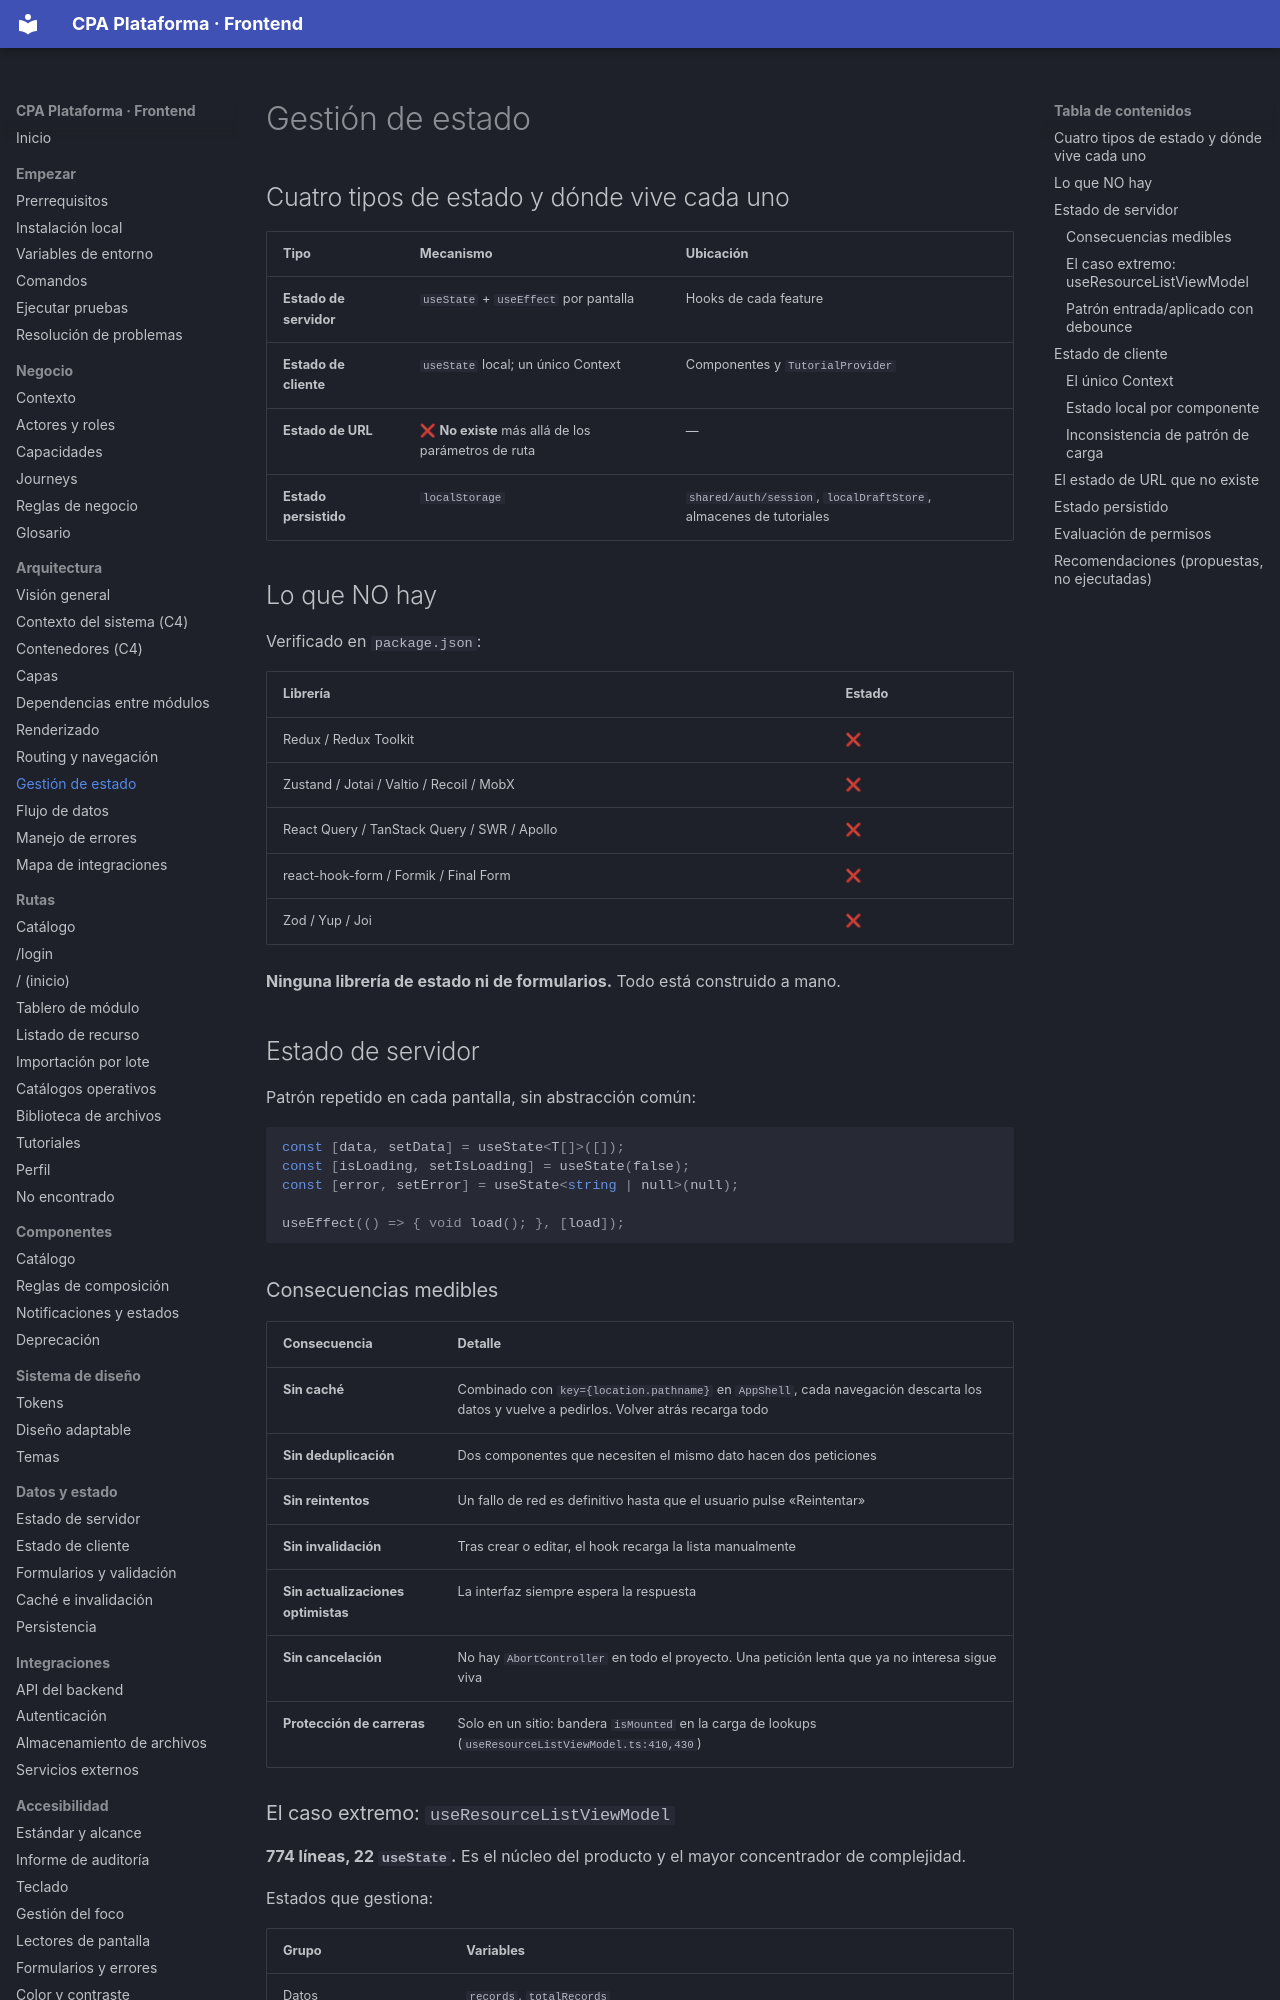

repository: PabloArauzCaballero/cpa_plataforma_frontend · page: architecture/state-management/index.html · generator: mkdocs

# Gestión de estado

## Cuatro tipos de estado y dónde vive cada uno

| Tipo | Mecanismo | Ubicación |
| --- | --- | --- |
| **Estado de servidor** | `useState` + `useEffect` por pantalla | Hooks de cada feature |
| **Estado de cliente** | `useState` local; un único Context | Componentes y `TutorialProvider` |
| **Estado de URL** | ❌ **No existe** más allá de los parámetros de ruta | — |
| **Estado persistido** | `localStorage` | `shared/auth/session`, `localDraftStore`, almacenes de tutoriales |

## Lo que NO hay

Verificado en `package.json`:

| Librería | Estado |
| --- | --- |
| Redux / Redux Toolkit | ❌ |
| Zustand / Jotai / Valtio / Recoil / MobX | ❌ |
| React Query / TanStack Query / SWR / Apollo | ❌ |
| react-hook-form / Formik / Final Form | ❌ |
| Zod / Yup / Joi | ❌ |

**Ninguna librería de estado ni de formularios.** Todo está construido a mano.

## Estado de servidor

Patrón repetido en cada pantalla, sin abstracción común:

```ts
const [data, setData] = useState<T[]>([]);
const [isLoading, setIsLoading] = useState(false);
const [error, setError] = useState<string | null>(null);

useEffect(() => { void load(); }, [load]);
```

### Consecuencias medibles

| Consecuencia | Detalle |
| --- | --- |
| **Sin caché** | Combinado con `key={location.pathname}` en `AppShell`, cada navegación descarta los datos y vuelve a pedirlos. Volver atrás recarga todo |
| **Sin deduplicación** | Dos componentes que necesiten el mismo dato hacen dos peticiones |
| **Sin reintentos** | Un fallo de red es definitivo hasta que el usuario pulse «Reintentar» |
| **Sin invalidación** | Tras crear o editar, el hook recarga la lista manualmente |
| **Sin actualizaciones optimistas** | La interfaz siempre espera la respuesta |
| **Sin cancelación** | No hay `AbortController` en todo el proyecto. Una petición lenta que ya no interesa sigue viva |
| **Protección de carreras** | Solo en un sitio: bandera `isMounted` en la carga de lookups (`useResourceListViewModel.ts:410,430`) |
